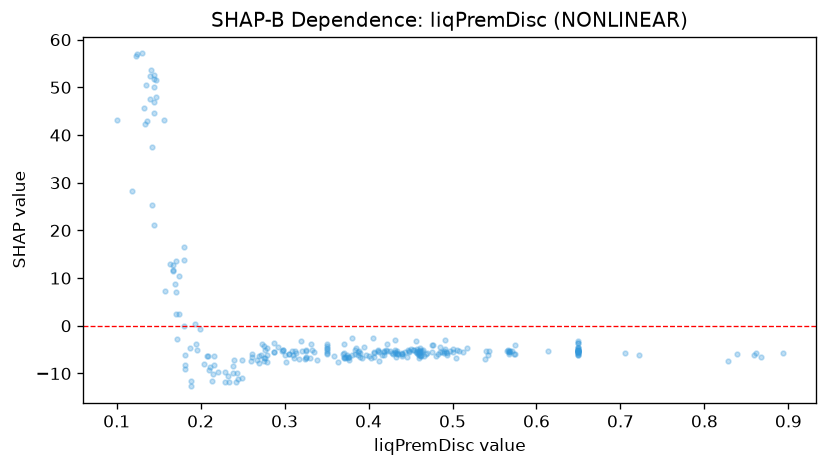

Data behind this chart, as committed beside it:
feature_value, shap_value
0.893, -5.62
0.828, -7.359
0.571, -5.373
0.614, -5.364
0.867, -6.564
0.44, -5.958
0.46, -6.154
0.705, -5.764
0.839, -5.917
0.722, -6.211
0.861, -5.622
0.859, -6.195
0.339, -7.2
0.459, -6.001
0.448, -5.379
0.373, -6.525
0.371, -6.713
0.317, -6.863
0.466, -6.376
0.568, -5.189
0.39, -6.563
0.157, 43.1
0.54, -5.332
0.199, -0.6457
0.267, -7.135
0.65, -5.163
0.65, -5.246
0.375, -6.713
0.434, -5.962
0.38, -6.155
0.397, -6.123
0.418, -6.069
0.216, -8.323
0.37, -6
0.204, -7.969
0.392, -6.81
0.167, 11.62
0.567, -5.917
0.325, -5.373
0.468, -5.968
0.215, -10.09
0.65, -4.729
0.65, -5.176
0.65, -5.38
0.65, -5.349
0.65, -5.519
0.387, -6.043
0.174, 10.37
0.65, -5.582
0.18, 16.59
0.446, -6.647
0.483, -5.865
0.448, -5.508
0.46, -5.774
0.65, -5.354
0.504, -6.67
0.44, -5.966
0.371, -5.742
0.46, -6.759
0.458, -5.61
... 223 more rows
